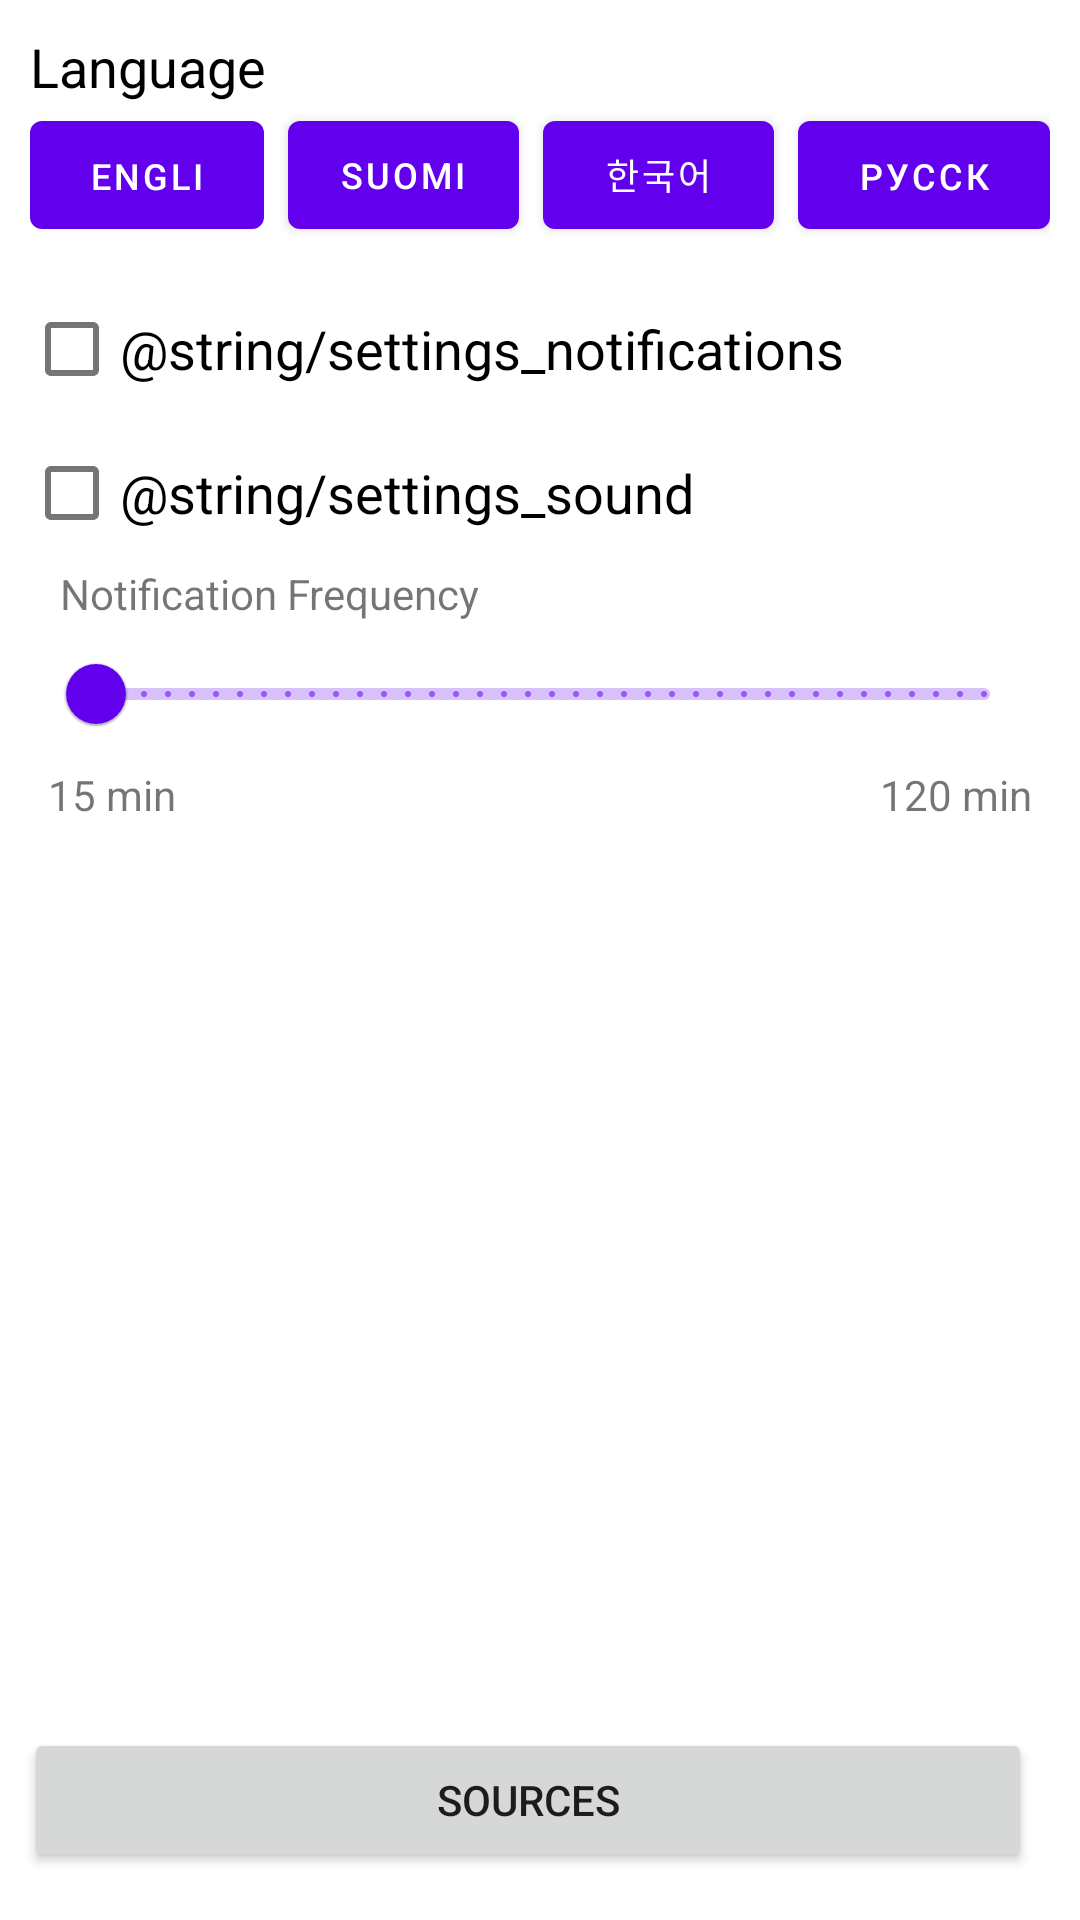

Produce the Android XML layout that renders to this screen, including the resource entries it uses.
<!-- AndroidManifest.xml: application theme AppTheme -->
<!-- res/layout/activity_settings.xml -->
<?xml version="1.0" encoding="utf-8"?>
<androidx.constraintlayout.widget.ConstraintLayout xmlns:android="http://schemas.android.com/apk/res/android"
    xmlns:app="http://schemas.android.com/apk/res-auto"
    xmlns:tools="http://schemas.android.com/tools"
    android:layout_width="match_parent"
    android:layout_height="match_parent"
    tools:context=".HistoryActivity">

    <androidx.constraintlayout.widget.ConstraintLayout
        android:id="@+id/language_container"
        android:layout_width="match_parent"
        android:layout_height="wrap_content"
        android:background="?android:attr/selectableItemBackground"
        android:padding="10dp"
        app:layout_constraintEnd_toEndOf="parent"
        app:layout_constraintStart_toStartOf="parent"
        app:layout_constraintTop_toTopOf="parent">

        <TextView
            android:id="@+id/textView7"
            android:layout_width="wrap_content"
            android:layout_height="wrap_content"
            android:text="@string/settings_language"
            android:textColor="@color/black"
            android:textSize="18sp"
            app:layout_constraintStart_toStartOf="parent"
            app:layout_constraintTop_toTopOf="parent" />

        <LinearLayout
            android:layout_width="wrap_content"
            android:layout_height="wrap_content"
            app:layout_constraintEnd_toEndOf="parent"
            app:layout_constraintStart_toStartOf="parent"
            app:layout_constraintTop_toBottomOf="@id/textView7">

            <com.google.android.material.button.MaterialButton
                android:id="@+id/buttonEnglish"
                android:layout_width="wrap_content"
                android:layout_height="wrap_content"
                android:layout_gravity="center_vertical"
                android:layout_weight=".25"
                android:lines="1"
                android:text="@string/language_english"
                android:textSize="12sp" />

            <com.google.android.material.button.MaterialButton
                android:id="@+id/buttonFinnish"
                android:layout_width="wrap_content"
                android:layout_height="wrap_content"
                android:layout_gravity="center_vertical"
                android:layout_marginStart="8dp"
                android:layout_marginEnd="8dp"
                android:layout_weight=".25"
                android:lines="1"
                android:text="@string/language_finnish"
                android:textSize="12sp" />

            <com.google.android.material.button.MaterialButton
                android:id="@+id/buttonKorean"
                android:layout_width="wrap_content"
                android:layout_height="wrap_content"
                android:layout_gravity="center_vertical"
                android:layout_marginEnd="8dp"
                android:layout_weight=".25"
                android:lines="1"
                android:text="@string/language_korean"
                android:textSize="12sp" />

            <com.google.android.material.button.MaterialButton
                android:id="@+id/buttonRussian"
                android:layout_width="wrap_content"
                android:layout_height="wrap_content"
                android:layout_gravity="center_vertical"
                android:layout_weight=".25"
                android:lines="1"
                android:text="@string/language_russian"
                android:textSize="12sp" />
        </LinearLayout>

    </androidx.constraintlayout.widget.ConstraintLayout>

    <com.google.android.material.checkbox.MaterialCheckBox
        android:id="@+id/notifications"
        android:layout_width="0dp"
        android:layout_height="wrap_content"
        android:layout_marginStart="8dp"
        android:layout_marginEnd="16dp"
        android:text="@string/settings_notifications"
        android:textSize="18sp"
        app:layout_constraintEnd_toEndOf="parent"
        app:layout_constraintStart_toStartOf="parent"
        app:layout_constraintTop_toBottomOf="@id/language_container" />


    <androidx.constraintlayout.widget.ConstraintLayout
        android:id="@+id/slider_container"
        android:layout_width="match_parent"
        android:layout_height="wrap_content"
        android:paddingStart="16dp"
        android:paddingEnd="16dp"
        app:layout_constraintEnd_toEndOf="parent"
        app:layout_constraintHorizontal_bias="0.0"
        app:layout_constraintStart_toStartOf="parent"
        app:layout_constraintTop_toBottomOf="@+id/sound">

        <TextView
            android:id="@+id/txt_frequency"
            android:layout_width="wrap_content"
            android:layout_height="wrap_content"
            android:layout_marginStart="4dp"
            android:text="@string/settings_notifications_frequency"
            android:textSize="14sp"
            app:layout_constraintStart_toStartOf="@id/slider"
            app:layout_constraintTop_toTopOf="parent" />

        <com.google.android.material.slider.Slider
            android:id="@+id/slider"
            android:layout_width="wrap_content"
            android:layout_height="wrap_content"
            android:stepSize="1"
            android:valueFrom="15"
            android:valueTo="120"
            app:layout_constraintStart_toStartOf="parent"
            app:layout_constraintTop_toBottomOf="@id/txt_frequency" />

        <TextView
            android:id="@+id/txt_min"
            android:layout_width="wrap_content"
            android:layout_height="wrap_content"
            android:text="@string/settings_notifications_min"
            app:layout_constraintStart_toStartOf="parent"
            app:layout_constraintTop_toBottomOf="@id/slider" />

        <TextView
            android:id="@+id/txt_max"
            android:layout_width="wrap_content"
            android:layout_height="wrap_content"
            android:text="@string/settings_notifications_max"
            app:layout_constraintEnd_toEndOf="parent"
            app:layout_constraintTop_toBottomOf="@id/slider" />

    </androidx.constraintlayout.widget.ConstraintLayout>

    <com.google.android.material.checkbox.MaterialCheckBox
        android:id="@+id/sound"
        android:layout_width="0dp"
        android:layout_height="wrap_content"
        android:layout_marginStart="8dp"
        android:layout_marginEnd="16dp"
        android:text="@string/settings_sound"
        android:textSize="18sp"
        app:layout_constraintEnd_toEndOf="parent"
        app:layout_constraintHorizontal_bias="0.0"
        app:layout_constraintStart_toStartOf="parent"
        app:layout_constraintTop_toBottomOf="@+id/notifications" />

    <Button
        android:id="@+id/button"
        android:layout_width="0dp"
        android:layout_height="wrap_content"
        android:layout_marginStart="8dp"
        android:layout_marginEnd="16dp"
        android:layout_marginBottom="16dp"
        android:text="@string/settings_source"
        app:layout_constraintBottom_toBottomOf="parent"
        app:layout_constraintEnd_toEndOf="parent"
        app:layout_constraintHorizontal_bias="0.0"
        app:layout_constraintStart_toStartOf="parent" />

</androidx.constraintlayout.widget.ConstraintLayout>
<!-- resources referenced by this layout -->
<resources>
  <color name="black">#000000</color>
  <string name="language_english" translatable="false">English</string>
  <string name="language_finnish" translatable="false">Suomi</string>
  <string name="language_korean" translatable="false">한국어</string>
  <string name="language_russian" translatable="false">Pусский</string>
  <string name="settings_language">Language</string>
  <string name="settings_notifications">Notifications</string>
  <string name="settings_notifications_frequency">Notification Frequency</string>
  <string name="settings_notifications_max">120 min</string>
  <string name="settings_notifications_min">15 min</string>
  <string name="settings_sound">Sound</string>
  <string name="settings_source">Sources</string>
  <style name="AppTheme" parent="Theme.MaterialComponents.Light.DarkActionBar">
          
          <item name="colorPrimary">@color/colorPrimary</item>
          <item name="colorPrimaryDark">@color/colorPrimaryDark</item>
          <item name="colorAccent">@color/colorAccent</item>
      </style>
  <color name="colorPrimary">#6200EE</color>
  <color name="colorPrimaryDark">#3700B3</color>
  <color name="colorAccent">#03DAC5</color>
</resources>
